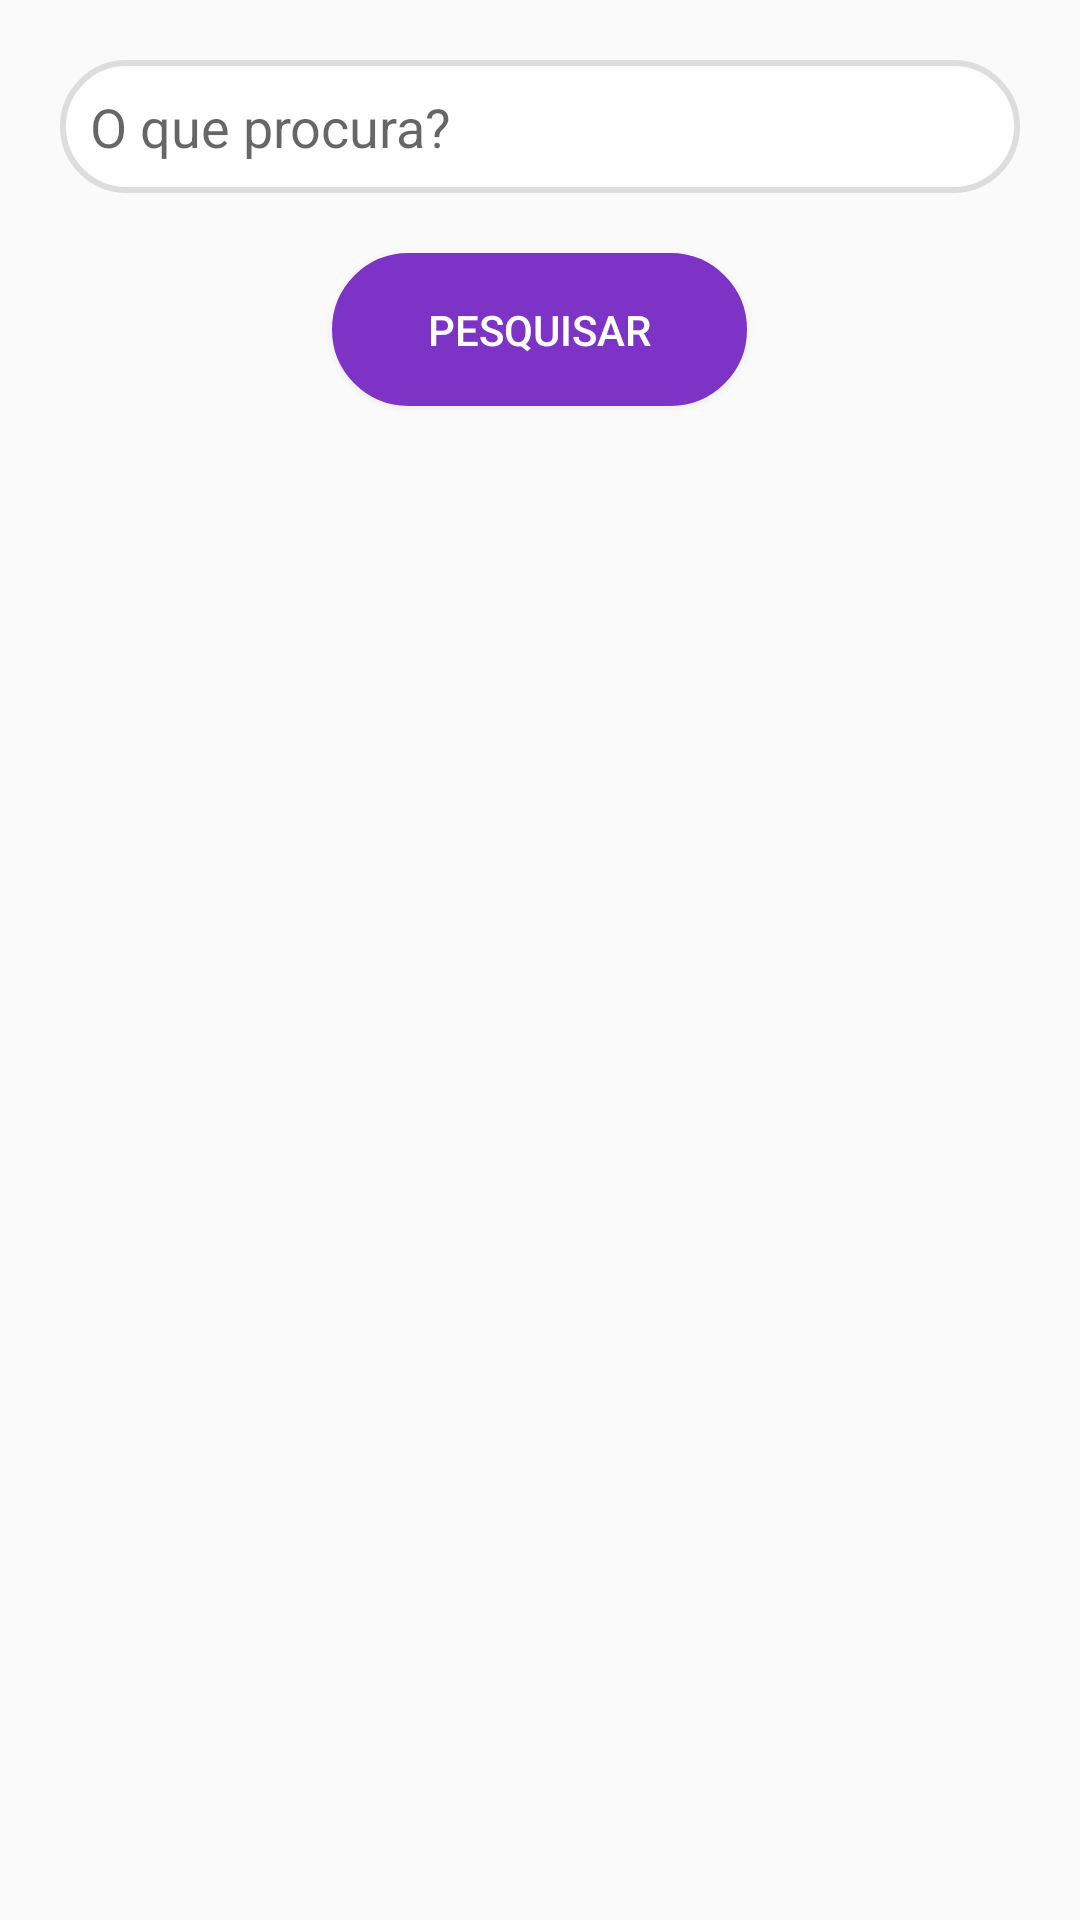

Layout XML and referenced resources for this Android screen:
<!-- AndroidManifest.xml: application theme MyTheme -->
<!-- res/layout/activity_filtro.xml -->
<?xml version="1.0" encoding="utf-8"?>
<RelativeLayout xmlns:android="http://schemas.android.com/apk/res/android"
    xmlns:tools="http://schemas.android.com/tools"
    xmlns:app="http://schemas.android.com/apk/res-auto"
    android:layout_width="match_parent"
    android:layout_height="match_parent"
    app:layout_behavior="@string/appbar_scrolling_view_behavior"
    tools:context="br.com.projectws.agendastartup.activity.FiltroActivity">

    <EditText
        android:layout_width="match_parent"
        android:layout_height="wrap_content"
        android:id="@+id/pesquisaEditText"
        android:layout_alignParentTop="true"
        android:layout_alignParentStart="true"
        android:hint="O que procura?"
        style="@style/input"
        android:layout_margin="20dp" />

    <Button
        android:layout_width="wrap_content"
        android:layout_height="wrap_content"
        android:text="@string/pesquisar"
        android:id="@+id/filtrarButton"
        android:layout_below="@+id/pesquisaEditText"
        android:layout_centerHorizontal="true"
        style="@style/submit_button" />

    <android.support.v7.widget.RecyclerView
        android:id="@+id/recycler_view"
        android:layout_width="match_parent"
        android:layout_height="wrap_content"
        android:scrollbars="vertical"
        android:layout_below="@+id/filtrarButton"
        android:layout_centerHorizontal="true"
        android:layout_marginTop="10dp" />

</RelativeLayout>
<!-- resources referenced by this layout -->
<resources>
  <string name="pesquisar">Pesquisar</string>
  <style name="input">
          <item name="android:textColor">@color/colorAccent</item>
          <item name="android:background">@drawable/shape_input</item>
          <item name="android:padding">10dp</item>
          <item name="android:layout_margin">5dp</item>
      </style>
  <style name="submit_button">
          <item name="android:textColor">#fff</item>
          <item name="android:background">@drawable/button_submit</item>
          <item name="android:paddingLeft">32dp</item>
          <item name="android:paddingRight">32dp</item>
          <item name="android:paddingTop">16dp</item>
          <item name="android:paddingBottom">16dp</item>
          <item name="android:layout_marginBottom">10dp</item>
      </style>
  <style name="MyTheme" parent="MyTheme.Base" />
  <color name="colorAccent">#1a1a1a</color>
  <!-- drawable shape_input (drawable) -->
  <?xml version="1.0" encoding="utf-8"?>
  <shape xmlns:android="http://schemas.android.com/apk/res/android"
      android:shape="rectangle">
      <stroke android:width="2dp" android:color="#ddd" />
      <solid android:color="#fff"></solid>
  
      <corners android:bottomRightRadius="30dp" android:bottomLeftRadius="30dp"
          android:topLeftRadius="30dp" android:topRightRadius="30dp"/>
  </shape>
  <!-- drawable button_submit (drawable) -->
  <?xml version="1.0" encoding="utf-8"?>
  <shape xmlns:android="http://schemas.android.com/apk/res/android"
      android:shape="rectangle">
      <stroke android:width="2dp" android:color="@color/colorPrimary" />
      <solid android:color="@color/colorPrimary"></solid>
  
      <corners android:bottomRightRadius="30dp" android:bottomLeftRadius="30dp"
          android:topLeftRadius="30dp" android:topRightRadius="30dp"/>
  </shape>
  <style name="MyTheme.Base" parent="Theme.AppCompat.Light.DarkActionBar">
          
          <item name="windowNoTitle">true</item>
          <item name="windowActionBar">false</item>
          <item name="colorPrimary">@color/colorPrimary</item>
          <item name="colorPrimaryDark">@color/colorPrimaryDark</item>
          <item name="colorAccent">@color/colorAccent</item>
  
          <item name="android:textViewStyle">@style/TextViewStyle</item>
      </style>
  <color name="colorPrimary">#7D33C6</color>
  <color name="colorPrimaryDark">#57218c</color>
  <style name="TextViewStyle" parent="android:Widget.TextView">
          <item name="android:layout_margin">5dp</item>
      </style>
</resources>
